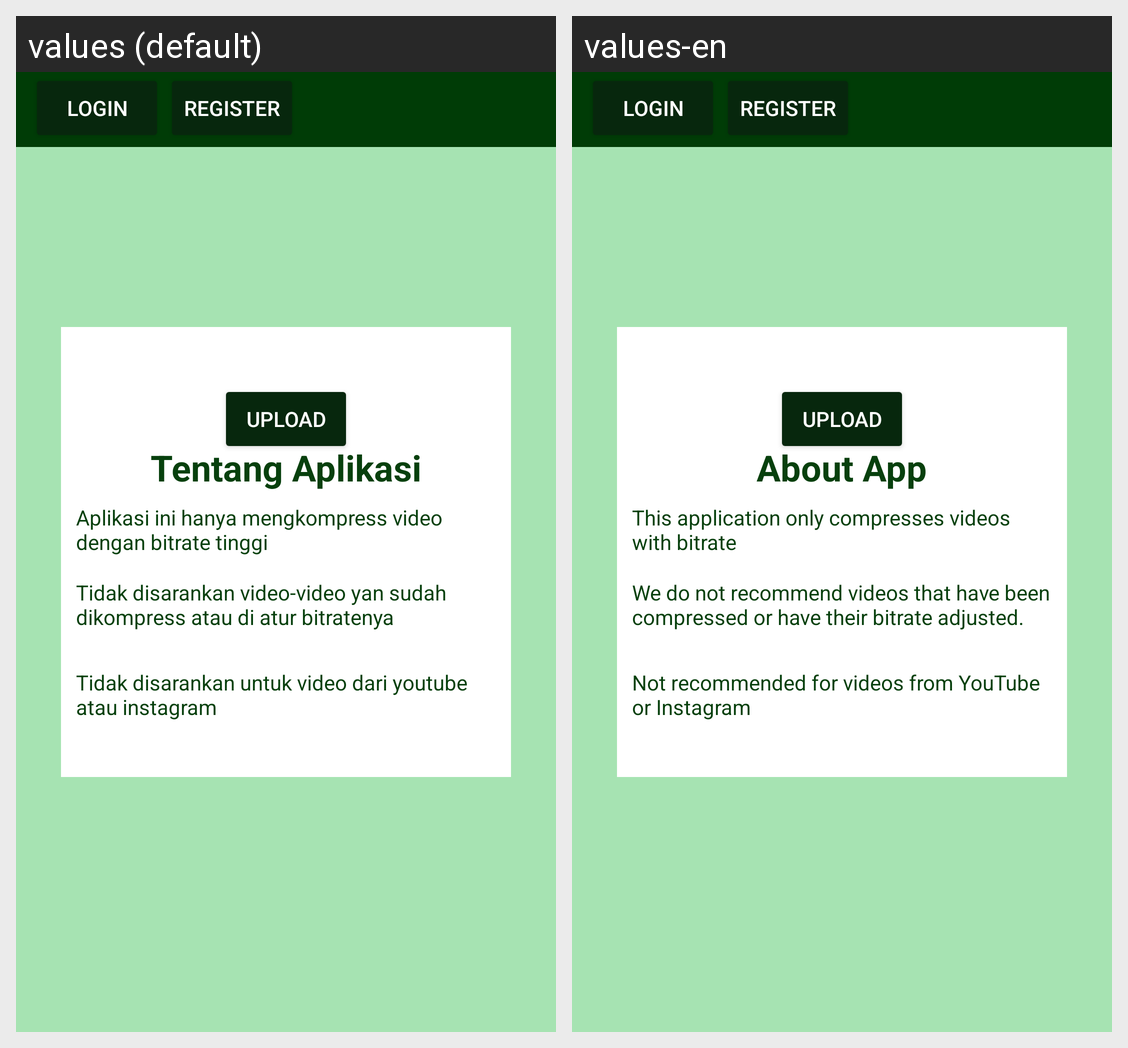

The Android screen above is rendered under two locales of the same app. Produce the string resources it draws, with the default and per-locale values.
Android screen res/layout/activity_main.xml rendered under 2 locales, left to right: values (default), values-en. Device: Nexus 5 (rendered at 1080×1920; each locale shown at half size, 540×960, under a caption strip naming it); theme Theme.Vidcom.
Strings drawn on this screen, with the default value and each locale's value (text and hints the layout hard-codes, and strings that could not be matched under every locale, appear in the picture but are not listed):

login
  values: Login
  values-en: Login  [not translated; the default value is used]

register
  values: Register
  values-en: Register  [not translated; the default value is used]

upload
  values: Upload
  values-en: Upload  [not translated; the default value is used]

aboutApp
  values: Tentang Aplikasi
  values-en: About App

paragraph1
  values: Aplikasi ini hanya mengkompress video dengan bitrate tinggi
  values-en: This application only compresses videos with bitrate

paragraph2
  values: Tidak disarankan video-video yan sudah dikompress atau di atur bitratenya
  values-en: We do not recommend videos that have been compressed or have their bitrate adjusted.

paragraph3
  values: Tidak disarankan untuk video dari youtube atau instagram
  values-en: Not recommended for videos from YouTube or Instagram
